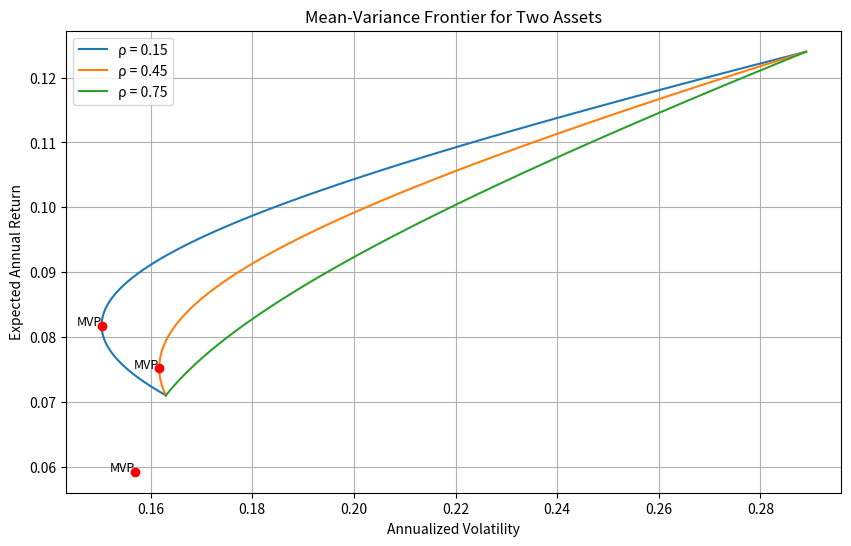

The script that saved this image:
import numpy as np
import matplotlib.pyplot as plt
from scipy.optimize import minimize

# 给定数据
mu = np.array([0.071, 0.124])  # 期望收益
vol = np.array([0.163, 0.289])  # 波动率
target_return = 0.10  # 目标收益率
correlations = [0.15, 0.45, 0.75]  # 相关系数列表

# 存储结果的字典
result = {
    'mvp_vol_at_rho45': None,
    'frontier_vol_at_target': None,
    'figure_path': 'frontier_plot.png'
}

# 计算协方差矩阵
def get_cov_matrix(rho):
    cov = np.outer(vol, vol) * rho
    np.fill_diagonal(cov, vol ** 2)
    return cov

# 计算组合方差
def portfolio_variance(w, cov_matrix):
    return w.T @ cov_matrix @ w

# 计算最小方差组合
def find_mvp(cov_matrix):
    n = len(cov_matrix)
    w0 = np.ones(n) / n  # 初始权重
    constraints = ({'type': 'eq', 'fun': lambda w: np.sum(w) - 1})  # 满仓约束
    bounds = tuple((None, None) for _ in range(n))  # 允许卖空
    res = minimize(portfolio_variance, w0, args=(cov_matrix,), bounds=bounds, constraints=constraints)
    return res.x

# 计算有效前沿
def compute_frontier(mu, cov_matrix, n_points=100):
    min_ret = mu.min()
    max_ret = mu.max()
    target_returns = np.linspace(min_ret, max_ret, n_points)
    frontier_vols = []

    for ret in target_returns:
        constraints = (
            {'type': 'eq', 'fun': lambda w: np.sum(w) - 1},  # 满仓
            {'type': 'eq', 'fun': lambda w: w @ mu - ret}    # 目标收益
        )
        bounds = tuple((None, None) for _ in range(len(mu)))  # 允许卖空
        w0 = np.ones(len(mu)) / len(mu)
        res = minimize(portfolio_variance, w0, args=(cov_matrix,), bounds=bounds, constraints=constraints)
        frontier_vols.append(np.sqrt(res.fun))

    return target_returns, np.array(frontier_vols)

# 绘制有效前沿
plt.figure(figsize=(10, 6))
for rho in correlations:
    cov_matrix = get_cov_matrix(rho)
    target_returns, frontier_vols = compute_frontier(mu, cov_matrix)

    # 绘制前沿曲线
    plt.plot(frontier_vols, target_returns, label=f'ρ = {rho}')

    # 标记最小方差组合
    mvp_weights = find_mvp(cov_matrix)
    mvp_ret = mvp_weights @ mu
    mvp_vol = np.sqrt(portfolio_variance(mvp_weights, cov_matrix))
    plt.scatter(mvp_vol, mvp_ret, color='red', zorder=5)
    plt.text(mvp_vol, mvp_ret, 'MVP', fontsize=9, ha='right')

    # 计算 rho=0.45 时的特定结果
    if rho == 0.45:
        result['mvp_vol_at_rho45'] = mvp_vol

        # 计算目标收益 10% 时的最小波动率
        constraints = (
            {'type': 'eq', 'fun': lambda w: np.sum(w) - 1},
            {'type': 'eq', 'fun': lambda w: w @ mu - target_return}
        )
        bounds = tuple((None, None) for _ in range(len(mu)))
        w0 = np.ones(len(mu)) / len(mu)
        res = minimize(portfolio_variance, w0, args=(cov_matrix,), bounds=bounds, constraints=constraints)
        result['frontier_vol_at_target'] = np.sqrt(res.fun)

# 图形设置
plt.title('Mean-Variance Frontier for Two Assets')
plt.xlabel('Annualized Volatility')
plt.ylabel('Expected Annual Return')
plt.legend()
plt.grid(True)
plt.savefig(result['figure_path'])
plt.close()

# 输出结果
print(result)
